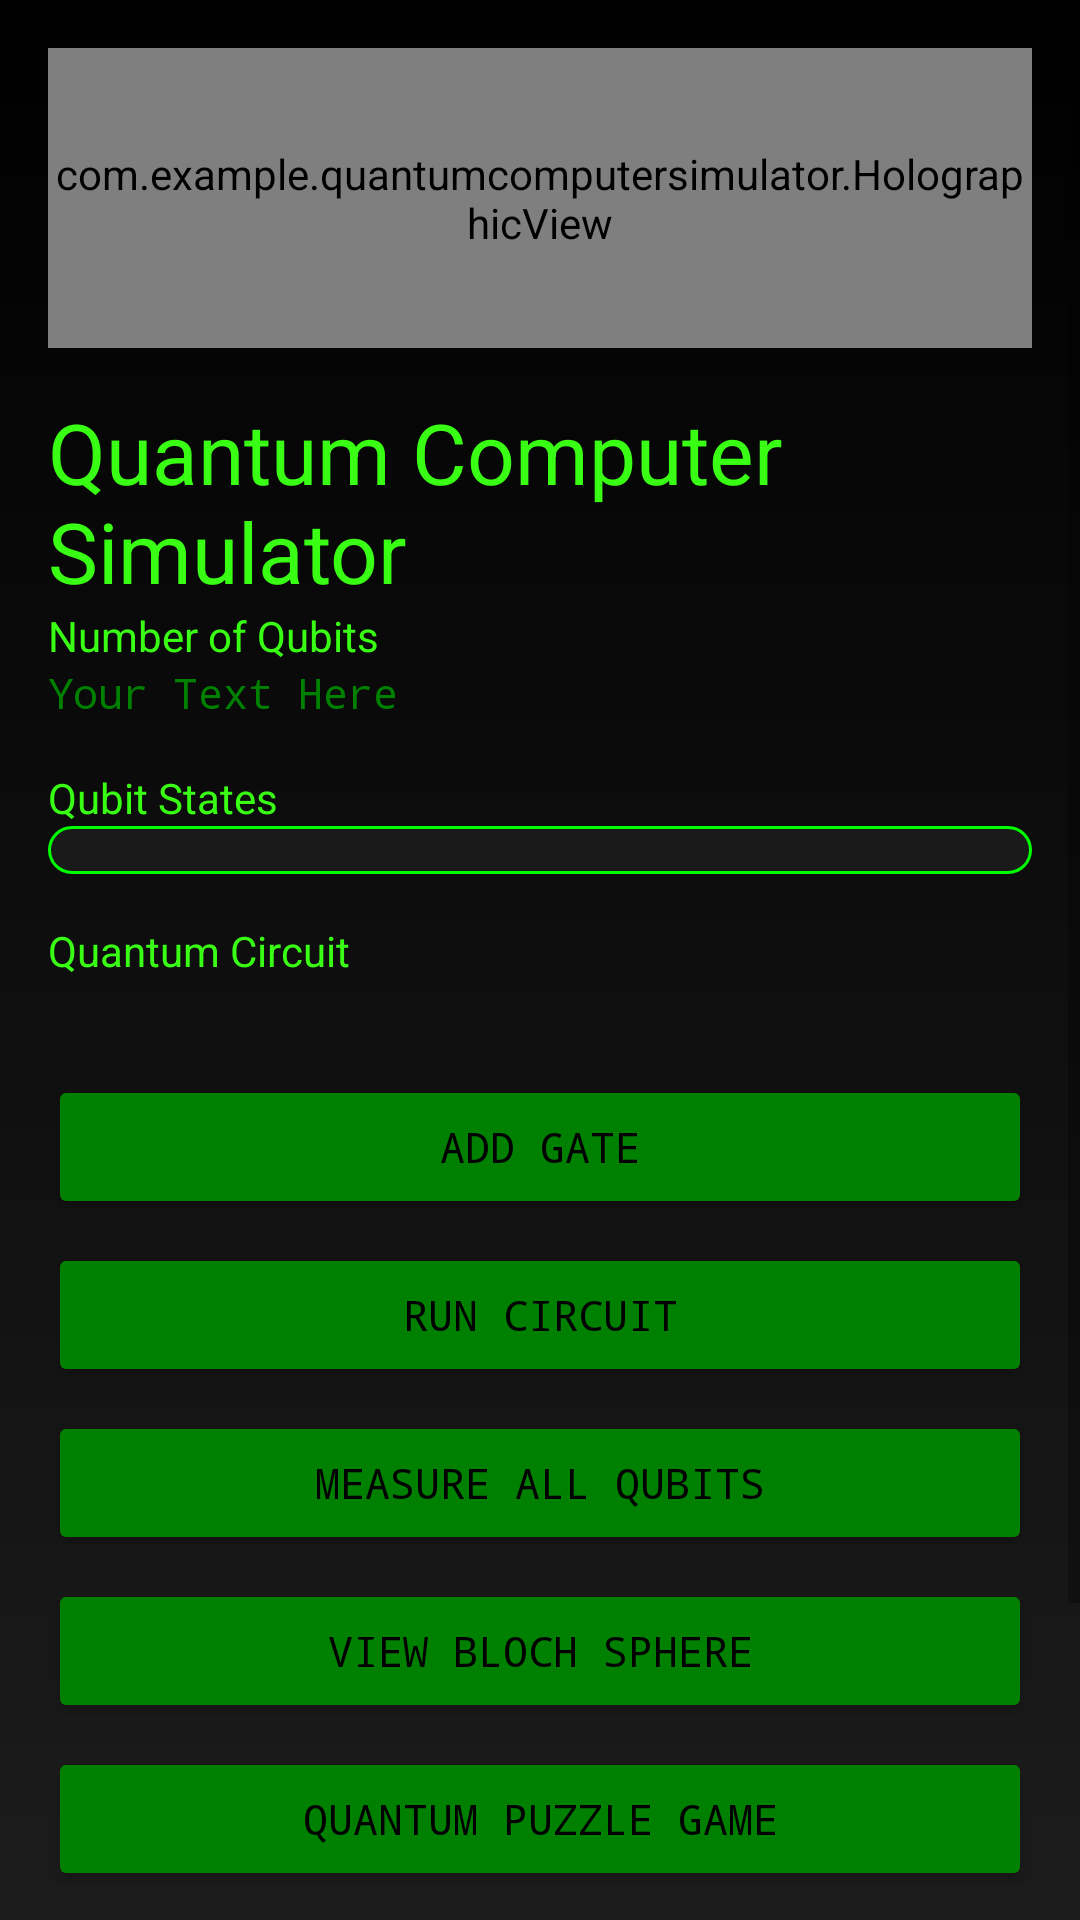

Layout XML and referenced resources for this Android screen:
<!-- AndroidManifest.xml: application theme Theme.QuantumSimulator -->
<!-- res/layout/activity_main.xml -->
<?xml version="1.0" encoding="utf-8"?>
<ScrollView xmlns:android="http://schemas.android.com/apk/res/android"
    xmlns:app="http://schemas.android.com/apk/res-auto"
    android:layout_width="match_parent"
    android:layout_height="match_parent"
    android:background="@drawable/matrix_background"> 

    <LinearLayout
        android:layout_width="match_parent"
        android:layout_height="wrap_content"
        android:orientation="vertical"
        android:padding="16dp">

        <com.example.quantumcomputersimulator.HolographicView
            android:layout_width="match_parent"
            android:layout_height="100dp"
            android:layout_marginBottom="16dp"/>

        <TextView
            android:layout_width="wrap_content"
            android:layout_height="wrap_content"
            android:text="@string/app_name"
            android:textSize="28sp"
            android:textColor="@color/matrix_neon_green"/>



        <TextView
            android:layout_width="wrap_content"
            android:layout_height="wrap_content"
            android:text="@string/number_of_qubits"
            android:textColor="@color/matrix_neon_green" />>

        <TextView
            android:id="@+id/orbitron"
            android:layout_width="wrap_content"
            android:layout_height="wrap_content"
            android:text="Your Text Here"
            android:fontFamily="monospace"/> 

        <Spinner
            android:id="@+id/spinnerQubitCount"
            android:layout_width="match_parent"
            android:layout_height="wrap_content"
            android:layout_marginBottom="16dp"
            android:background="@drawable/spinner_background"/>

        <TextView
            android:layout_width="wrap_content"
            android:layout_height="wrap_content"
            android:text="@string/qubit_states"
            android:textColor="@color/matrix_neon_green"/>


        <LinearLayout
            android:id="@+id/layoutQubitStates"
            android:layout_width="match_parent"
            android:layout_height="wrap_content"
            android:orientation="vertical"
            android:background="@drawable/state_background"
            android:padding="8dp"
            android:layout_marginBottom="16dp"/>

        <TextView
            android:layout_width="wrap_content"
            android:layout_height="wrap_content"
            android:text="@string/quantum_circuit"
            android:textColor="@color/matrix_neon_green"/> 


        <LinearLayout
            android:id="@+id/layoutCircuit"
            android:layout_width="match_parent"
            android:layout_height="wrap_content"
            android:orientation="vertical"
            android:background="@drawable/circuit_background"
            android:padding="8dp"
            android:layout_marginBottom="16dp"/>

        <Button
            android:id="@+id/btnAddGate"
            android:layout_width="match_parent"
            android:layout_height="wrap_content"
            android:text="@string/add_gate"
            android:backgroundTint="@color/matrix_green"
            android:layout_marginBottom="8dp"
            android:fontFamily="monospace"
            android:textColor="@android:color/black"/>

        <Button
            android:id="@+id/btnRunCircuit"
            android:layout_width="match_parent"
            android:layout_height="wrap_content"
            android:text="@string/run_circuit"
            android:backgroundTint="@color/matrix_green"
            android:layout_marginBottom="8dp"
            android:fontFamily="monospace"
            android:textColor="@android:color/black"/>

        <Button
            android:id="@+id/btnMeasure"
            android:layout_width="match_parent"
            android:layout_height="wrap_content"
            android:text="@string/measure_all_qubits"
            android:backgroundTint="@color/matrix_green"
            android:layout_marginBottom="8dp"
            android:fontFamily="monospace"
            android:textColor="@android:color/black"/>

        <Button
            android:id="@+id/btnViewBlochSphere"
            android:layout_width="match_parent"
            android:layout_height="wrap_content"
            android:text="@string/view_bloch_sphere"
            android:backgroundTint="@color/matrix_green"
            android:layout_marginBottom="8dp"
            android:fontFamily="monospace"
            android:textColor="@android:color/black"/>

        <Button
            android:id="@+id/btnQuantumPuzzle"
            android:layout_width="match_parent"
            android:layout_height="wrap_content"
            android:text="@string/quantum_puzzle_game"
            android:backgroundTint="@color/matrix_green"
            android:layout_marginBottom="8dp"
            android:fontFamily="monospace"
            android:textColor="@android:color/black"/>

        <Button
            android:id="@+id/btnExplainQuantumConcepts"
            android:layout_width="match_parent"
            android:layout_height="wrap_content"
            android:text="@string/explain_quantum_concepts"
            android:backgroundTint="@color/matrix_green"
            android:layout_marginBottom="8dp"
            android:fontFamily="monospace"
            android:textColor="@android:color/black"/>

        <Button
            android:id="@+id/btnUndo"
            android:layout_width="match_parent"
            android:layout_height="wrap_content"
            android:text="@string/undo"
            android:backgroundTint="@color/matrix_green"
            android:layout_marginBottom="8dp"
            android:fontFamily="monospace"
            android:textColor="@android:color/black"/>

    </LinearLayout>
</ScrollView>
<!-- resources referenced by this layout -->
<resources>
  <color name="matrix_green">#008000</color>
  <color name="matrix_neon_green">#39FF14</color>
  <!-- drawable matrix_background (drawable) -->
  <?xml version="1.0" encoding="utf-8"?>
  <shape xmlns:android="http://schemas.android.com/apk/res/android">
      <gradient
          android:startColor="@color/matrix_black"
          android:endColor="@color/matrix_dark"
          android:angle="270"/>
  </shape>
  <!-- drawable spinner_background (drawable) -->
  <?xml version="1.0" encoding="utf-8"?>
  <shape xmlns:android="http://schemas.android.com/apk/res/android">
      <solid android:color="#1A1A1A" />
      <corners android:radius="4dp" />
      <stroke android:width="1dp" android:color="@color/matrix_light_green" />
  </shape>
  <!-- drawable state_background (drawable) -->
  <?xml version="1.0" encoding="utf-8"?>
  <shape xmlns:android="http://schemas.android.com/apk/res/android">
      <solid android:color="#1A1A1A" />
      <corners android:radius="8dp" />
      <stroke android:width="1dp" android:color="@color/matrix_light_green" />
  </shape>
  <string name="add_gate">Add Gate</string>
  <string name="app_name">Quantum Computer Simulator</string>
  <string name="explain_quantum_concepts">Explain Quantum Concepts</string>
  <string name="measure_all_qubits">Measure All Qubits</string>
  <string name="number_of_qubits">Number of Qubits</string>
  <string name="quantum_circuit">Quantum Circuit</string>
  <string name="quantum_puzzle_game">Quantum Puzzle Game</string>
  <string name="qubit_states">Qubit States</string>
  <string name="run_circuit">Run Circuit</string>
  <string name="undo">Undo</string>
  <string name="view_bloch_sphere">View Bloch Sphere</string>
  <style name="Theme.QuantumSimulator" parent="Theme.MaterialComponents.DayNight.NoActionBar">
          <item name="colorPrimary">@color/matrix_green</item>
          <item name="colorPrimaryVariant">@color/matrix_dark_green</item>
          <item name="colorOnPrimary">@color/matrix_black</item>
          <item name="colorSecondary">@color/matrix_light_green</item>
          <item name="colorSecondaryVariant">@color/matrix_blue</item>
          <item name="colorOnSecondary">@color/matrix_black</item>
          <item name="android:windowBackground">@android:color/transparent</item>
          <item name="android:textColor">@color/matrix_green</item>
      </style>
  <color name="matrix_black">#000000</color>
  <color name="matrix_dark">#1C1C1C</color>
  <color name="matrix_light_green">#00FF00</color>
  <color name="matrix_dark_green">#003300</color>
  <color name="matrix_blue">#0000FF</color>
</resources>
